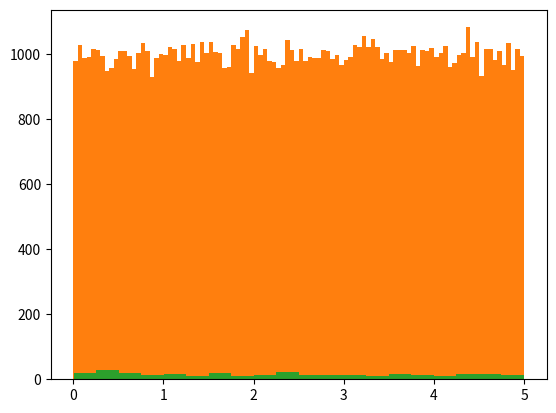

Here is the Python script that generated this plot:
import numpy

x = numpy.random.uniform(0.0, 5.0, 250)

print(x)#随机数



#Three lines to make our compiler able to draw:
import sys
import matplotlib
matplotlib.use('Agg')

import numpy
import matplotlib.pyplot as plt

x = numpy.random.uniform(0.0, 5.0, 250)

plt.hist(x, 5)
plt.show()

#Two  lines to make our compiler able to draw:
plt.savefig(sys.stdout.buffer)
sys.stdout.flush()




#Three lines to make our compiler able to draw:
import sys
import matplotlib
matplotlib.use('Agg')

import numpy
import matplotlib.pyplot as plt

x = numpy.random.uniform(0.0, 5.0, 100000)

plt.hist(x, 100)
plt.show()

#Two  lines to make our compiler able to draw:
plt.savefig(sys.stdout.buffer)
sys.stdout.flush()




#自己写
import sys
import matplotlib
matplotlib.use('Agg')

import numpy
import matplotlib.pyplot as plt

x = numpy.random.uniform(0.0, 5.0, 300)
plt.hist(x, 20)
plt.show()
plt.savefig(sys.stdout.buffer)
sys.stdout.flush()

